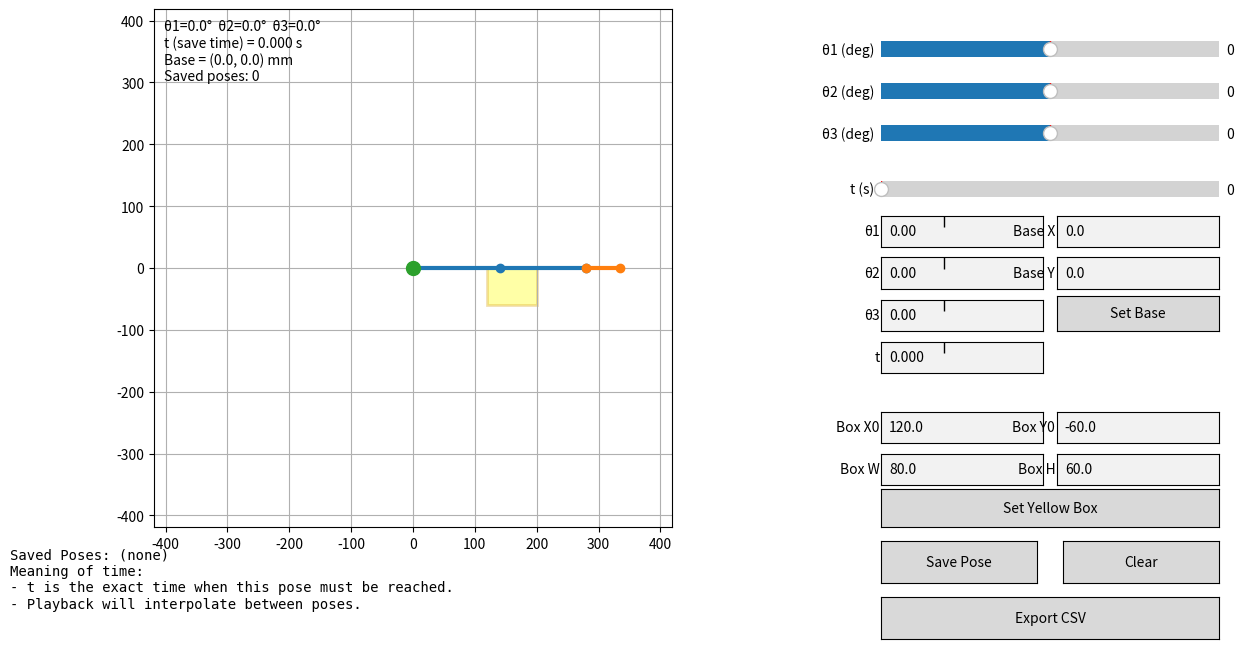

Reproduce this figure in Python.
import math
import csv
from dataclasses import dataclass

import matplotlib.pyplot as plt
from matplotlib.widgets import Slider, Button, TextBox
from matplotlib.patches import Rectangle

# USER PARAMETERS
L1 = 140.0  # mm
L2 = 140.0  # mm
LB = 55.0   # mm

DEFAULT_LIMITS = {
    "th1_min": -90, "th1_max":  90,
    "th2_min": -90, "th2_max":  90,
    "th3_min": -90, "th3_max":  90,
}

TIME_MIN = 0.0
TIME_MAX = 60.0

# DEFAULTS
BASE_X0 = 0.0  # mm
BASE_Y0 = 0.0  # mm

BOX_X0 = 120.0  # mm
BOX_Y0 = -60.0  # mm
BOX_W  = 80.0   # mm
BOX_H  = 60.0   # mm


def deg2rad(d):
    return d * math.pi / 180.0


def fk(th1_deg, th2_deg, th3_deg, base_xy=(0.0, 0.0)):
    bx, by = base_xy

    th1 = deg2rad(th1_deg)
    th2 = deg2rad(th2_deg)
    th3 = deg2rad(th3_deg)

    x0, y0 = bx, by
    x1 = x0 + L1 * math.cos(th1)
    y1 = y0 + L1 * math.sin(th1)

    x2 = x1 + L2 * math.cos(th1 + th2)
    y2 = y1 + L2 * math.sin(th1 + th2)

    xb = x2 + LB * math.cos(th1 + th2 + th3)
    yb = y2 + LB * math.sin(th1 + th2 + th3)

    return (x0, y0), (x1, y1), (x2, y2), (xb, yb)


def clamp(x, lo, hi):
    return max(lo, min(hi, x))


def safe_float(s: str, fallback: float) -> float:
    try:
        return float(str(s).strip())
    except Exception:
        return fallback


@dataclass
class Pose:
    time_s: float
    th1: float
    th2: float
    th3: float


class ArmGUI:
    def __init__(self):
        self.poses: list[Pose] = []
        self.limits = DEFAULT_LIMITS.copy()
        self._lock = False

        # STATE: BASE + BOX
        self.base_x = float(BASE_X0)
        self.base_y = float(BASE_Y0)

        self.box_x0 = float(BOX_X0)
        self.box_y0 = float(BOX_Y0)
        self.box_w = float(BOX_W)
        self.box_h = float(BOX_H)

        self.fig = plt.figure(figsize=(13, 7))

        # ---------------- PLOT (LEFT) ----------------
        self.ax = self.fig.add_axes([0.05, 0.22, 0.62, 0.74])
        self.ax.set_aspect("equal", adjustable="box")
        self.ax.grid(True)

        r = (L1 + L2 + LB) * 1.25
        self.ax.set_xlim(-r, r)
        self.ax.set_ylim(-r, r)

        (self.line_links,) = self.ax.plot([], [], marker="o", linewidth=3)
        (self.line_bucket,) = self.ax.plot([], [], marker="o", linewidth=3)
        (self.base_marker,) = self.ax.plot([], [], "o", ms=10)

        self.txt = self.ax.text(
            0.02, 0.98, "", transform=self.ax.transAxes, va="top", ha="left"
        )

        # Yellow target box
        self.target_box = Rectangle(
            (self.box_x0, self.box_y0),
            self.box_w,
            self.box_h,
            facecolor="yellow",
            edgecolor="goldenrod",
            alpha=0.35,
            lw=2,
        )
        self.ax.add_patch(self.target_box)

        # ---------------- RIGHT PANEL LAYOUT ----------------
        # A clean vertical stack with consistent spacing
        rx = 0.72
        rw = 0.26
        row_h = 0.045
        gap = 0.015

        def row(y):
            return [rx, y, rw, row_h]

        # -------- Angles sliders
        self.s_th1 = Slider(self.fig.add_axes(row(0.88)), "θ1 (deg)",
                            self.limits["th1_min"], self.limits["th1_max"], valinit=0)
        self.s_th2 = Slider(self.fig.add_axes(row(0.82)), "θ2 (deg)",
                            self.limits["th2_min"], self.limits["th2_max"], valinit=0)
        self.s_th3 = Slider(self.fig.add_axes(row(0.76)), "θ3 (deg)",
                            self.limits["th3_min"], self.limits["th3_max"], valinit=0)

        # -------- Time slider
        self.s_t = Slider(self.fig.add_axes(row(0.68)), "t (s)", TIME_MIN, TIME_MAX, valinit=0.0)

        for s in (self.s_th1, self.s_th2, self.s_th3, self.s_t):
            s.on_changed(self.update)

        # -------- Text inputs for angles/time (2 columns)
        # Left column: θ1 θ2 θ3 t
        # Right column: Base X Base Y
        col1_x = rx
        col2_x = rx + rw * 0.52
        col_w = rw * 0.48
        tb_h = 0.045

        def tb(colx, y):
            return [colx, y, col_w, tb_h]

        self.tb_th1 = TextBox(self.fig.add_axes(tb(col1_x, 0.62)), "θ1", initial="0")
        self.tb_th2 = TextBox(self.fig.add_axes(tb(col1_x, 0.56)), "θ2", initial="0")
        self.tb_th3 = TextBox(self.fig.add_axes(tb(col1_x, 0.50)), "θ3", initial="0")
        self.tb_t   = TextBox(self.fig.add_axes(tb(col1_x, 0.44)), "t",  initial="0.0")

        self.tb_base_x = TextBox(self.fig.add_axes(tb(col2_x, 0.62)), "Base X", initial=str(BASE_X0))
        self.tb_base_y = TextBox(self.fig.add_axes(tb(col2_x, 0.56)), "Base Y", initial=str(BASE_Y0))

        for tbx in (self.tb_th1, self.tb_th2, self.tb_th3, self.tb_t):
            tbx.on_submit(lambda _: self._apply_textboxes())

        # Set Base button (under base boxes)
        self.b_set_base = Button(self.fig.add_axes([col2_x, 0.50, col_w, 0.05]), "Set Base")
        self.b_set_base.on_clicked(self.set_base)

        # -------- Yellow box controls (2 columns)
        self.tb_box_x0 = TextBox(self.fig.add_axes(tb(col1_x, 0.34)), "Box X0", initial=str(BOX_X0))
        self.tb_box_y0 = TextBox(self.fig.add_axes(tb(col2_x, 0.34)), "Box Y0", initial=str(BOX_Y0))
        self.tb_box_w  = TextBox(self.fig.add_axes(tb(col1_x, 0.28)), "Box W",  initial=str(BOX_W))
        self.tb_box_h  = TextBox(self.fig.add_axes(tb(col2_x, 0.28)), "Box H",  initial=str(BOX_H))

        self.b_set_box = Button(self.fig.add_axes([rx, 0.22, rw, 0.055]), "Set Yellow Box")
        self.b_set_box.on_clicked(self.set_yellow_box)

        # -------- Pose buttons (3 in a row)
        b_y = 0.14
        b_h = 0.06
        b_w = (rw - 0.02) / 2

        self.b_save = Button(self.fig.add_axes([rx, b_y, b_w, b_h]), "Save Pose")
        self.b_clear = Button(self.fig.add_axes([rx + b_w + 0.02, b_y, b_w, b_h]), "Clear")

        self.b_export = Button(self.fig.add_axes([rx, 0.06, rw, 0.06]), "Export CSV")

        self.b_save.on_clicked(self.save_pose)
        self.b_clear.on_clicked(self.clear_poses)
        self.b_export.on_clicked(self.export_csv)

        # ---------------- POSE LIST (BOTTOM LEFT) ----------------
        self.pose_box = self.fig.add_axes([0.05, 0.03, 0.62, 0.16])
        self.pose_box.axis("off")
        self.pose_text = self.pose_box.text(0, 1, "", va="top", family="monospace")

        self.update(None)

    def _apply_textboxes(self):
        if self._lock:
            return
        self._lock = True
        try:
            self.s_th1.set_val(clamp(safe_float(self.tb_th1.text, 0.0), self.s_th1.valmin, self.s_th1.valmax))
            self.s_th2.set_val(clamp(safe_float(self.tb_th2.text, 0.0), self.s_th2.valmin, self.s_th2.valmax))
            self.s_th3.set_val(clamp(safe_float(self.tb_th3.text, 0.0), self.s_th3.valmin, self.s_th3.valmax))
            self.s_t.set_val(clamp(safe_float(self.tb_t.text, 0.0), self.s_t.valmin, self.s_t.valmax))
        finally:
            self._lock = False

    def _sync_textboxes(self):
        if self._lock:
            return
        self._lock = True
        try:
            self.tb_th1.set_val(f"{self.s_th1.val:.2f}")
            self.tb_th2.set_val(f"{self.s_th2.val:.2f}")
            self.tb_th3.set_val(f"{self.s_th3.val:.2f}")
            self.tb_t.set_val(f"{self.s_t.val:.3f}")
        finally:
            self._lock = False

    def set_base(self, _):
        self.base_x = safe_float(self.tb_base_x.text, self.base_x)
        self.base_y = safe_float(self.tb_base_y.text, self.base_y)
        self.update(None)

    def set_yellow_box(self, _):
        self.box_x0 = safe_float(self.tb_box_x0.text, self.box_x0)
        self.box_y0 = safe_float(self.tb_box_y0.text, self.box_y0)
        self.box_w = max(0.0, safe_float(self.tb_box_w.text, self.box_w))
        self.box_h = max(0.0, safe_float(self.tb_box_h.text, self.box_h))

        self.target_box.set_xy((self.box_x0, self.box_y0))
        self.target_box.set_width(self.box_w)
        self.target_box.set_height(self.box_h)

        self.update(None)

    def update(self, _):
        self._sync_textboxes()

        th1, th2, th3 = self.s_th1.val, self.s_th2.val, self.s_th3.val
        t_now = self.s_t.val

        p0, p1, p2, pb = fk(th1, th2, th3, base_xy=(self.base_x, self.base_y))
        self.line_links.set_data([p0[0], p1[0], p2[0]], [p0[1], p1[1], p2[1]])
        self.line_bucket.set_data([p2[0], pb[0]], [p2[1], pb[1]])
        self.base_marker.set_data([p0[0]], [p0[1]])

        self.txt.set_text(
            f"θ1={th1:.1f}°  θ2={th2:.1f}°  θ3={th3:.1f}°\n"
            f"t (save time) = {t_now:.3f} s\n"
            f"Base = ({self.base_x:.1f}, {self.base_y:.1f}) mm\n"
            f"Saved poses: {len(self.poses)}"
        )

        self._update_pose_list()
        self.fig.canvas.draw_idle()

    def save_pose(self, _):
        self.poses.append(Pose(
            time_s=float(self.s_t.val),
            th1=float(self.s_th1.val),
            th2=float(self.s_th2.val),
            th3=float(self.s_th3.val),
        ))
        self.update(None)

    def clear_poses(self, _):
        self.poses.clear()
        self.update(None)

    def export_csv(self, _):
        if not self.poses:
            return
        poses = sorted(self.poses, key=lambda p: p.time_s)
        with open("arm_poses_export.csv", "w", newline="") as f:
            w = csv.writer(f)
            w.writerow(["time_s", "th1_deg", "th2_deg", "th3_deg"])
            for p in poses:
                w.writerow([f"{p.time_s:.3f}", f"{p.th1:.3f}", f"{p.th2:.3f}", f"{p.th3:.3f}"])
        print("Exported: arm_poses_export.csv")

    def _update_pose_list(self):
        if not self.poses:
            self.pose_text.set_text(
                "Saved Poses: (none)\n"
                "Meaning of time:\n"
                "- t is the exact time when this pose must be reached.\n"
                "- Playback will interpolate between poses."
            )
            return

        poses = sorted(self.poses, key=lambda p: p.time_s)[-10:]
        lines = [" time(s) |  θ1   θ2   θ3"]
        for p in poses:
            lines.append(f"{p.time_s:7.2f} | {p.th1:5.1f} {p.th2:5.1f} {p.th3:5.1f}")
        self.pose_text.set_text("\n".join(lines))


if __name__ == "__main__":
    ArmGUI()
    plt.show()
